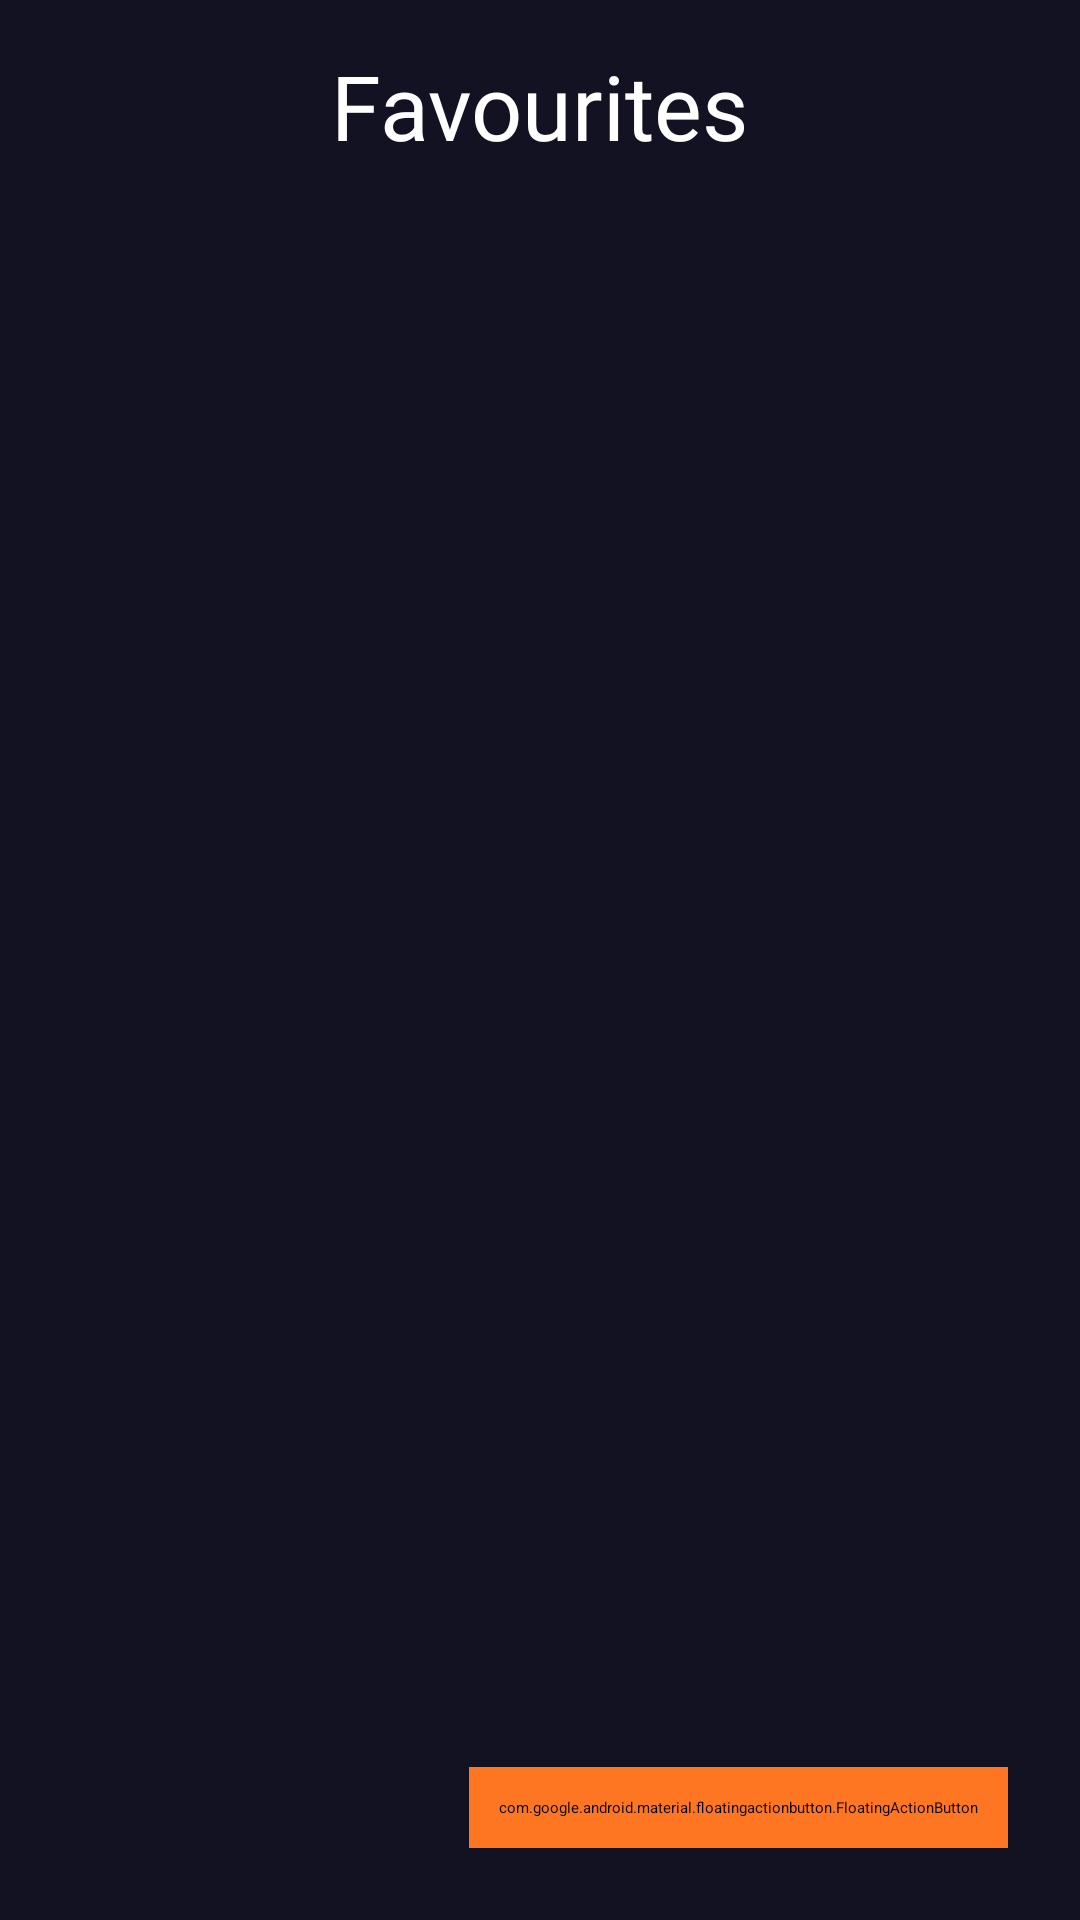

Layout XML and referenced resources for this Android screen:
<!-- AndroidManifest.xml: application theme Theme.App.Starting -->
<!-- res/layout/fragment_favourite.xml -->
<?xml version="1.0" encoding="utf-8"?>
<androidx.constraintlayout.widget.ConstraintLayout xmlns:android="http://schemas.android.com/apk/res/android"
    xmlns:app="http://schemas.android.com/apk/res-auto"
    xmlns:tools="http://schemas.android.com/tools"
    android:layout_width="match_parent"
    android:layout_height="match_parent"
    android:background="@color/backgroundBlack"
    tools:context=".presentation.screen.favourite.FavouriteFragment">

    <androidx.appcompat.widget.AppCompatTextView
        android:id="@+id/tvFavourites"
        android:layout_width="wrap_content"
        android:layout_height="wrap_content"
        android:layout_marginTop="15dp"
        android:fontFamily="@font/sen_bold"
        android:text="@string/favourites"
        android:textColor="@color/white"
        android:textSize="30sp"
        app:layout_constraintEnd_toEndOf="parent"
        app:layout_constraintStart_toStartOf="parent"
        app:layout_constraintTop_toTopOf="parent" />

    <androidx.recyclerview.widget.RecyclerView
        android:id="@+id/rvFavourites"
        android:layout_width="match_parent"
        android:layout_height="wrap_content"
        android:layout_marginTop="40dp"
        android:clipToPadding="true"
        app:layoutManager="androidx.recyclerview.widget.LinearLayoutManager"
        app:layout_constraintTop_toBottomOf="@+id/tvFavourites"
        tools:listitem="@layout/item_favourite_recipe" />

    <com.google.android.material.floatingactionbutton.FloatingActionButton
        android:id="@+id/buttonChatbot"
        android:layout_width="wrap_content"
        android:layout_height="wrap_content"
        android:layout_marginEnd="24dp"
        android:layout_marginBottom="24dp"
        android:backgroundTint="@color/orange"
        android:contentDescription="@string/chatbot"
        android:padding="10dp"
        android:src="@drawable/ic_chat"
        app:layout_constraintBottom_toBottomOf="parent"
        app:layout_constraintEnd_toEndOf="parent"
        app:rippleColor="@color/white"
        app:tint="@color/white" />

</androidx.constraintlayout.widget.ConstraintLayout>
<!-- res/layout/item_favourite_recipe.xml (included above) -->
<?xml version="1.0" encoding="utf-8"?>
<com.google.android.material.card.MaterialCardView xmlns:android="http://schemas.android.com/apk/res/android"
    xmlns:app="http://schemas.android.com/apk/res-auto"
    xmlns:tools="http://schemas.android.com/tools"
    android:id="@+id/ingredients_cardView"
    android:layout_width="match_parent"
    android:layout_height="wrap_content"
    android:layout_margin="10dp"
    android:layout_marginHorizontal="10dp"
    android:backgroundTint="@color/tvGrey"
    app:cardCornerRadius="20dp"
    app:cardElevation="20dp">

    <androidx.constraintlayout.widget.ConstraintLayout
        android:id="@+id/ingredients_backgroundLayout"
        android:layout_width="match_parent"
        android:layout_height="match_parent"
        android:padding="10dp">

        <com.google.android.material.imageview.ShapeableImageView
            android:id="@+id/ivImage"
            style="@style/roundedShape"
            android:layout_width="100dp"
            android:layout_height="100dp"
            app:layout_constraintBottom_toBottomOf="parent"
            app:layout_constraintStart_toStartOf="parent"
            app:layout_constraintTop_toTopOf="parent"
            app:shapeAppearanceOverlay="@style/roundedShape"
            tools:srcCompat="@tools:sample/avatars" />

        <TextView
            android:id="@+id/tvTitle"
            android:layout_width="0dp"
            android:layout_height="wrap_content"
            android:layout_marginHorizontal="12dp"
            android:fontFamily="@font/sen_bold"
            android:maxLines="1"
            android:textColor="@color/etTextColorGrey"
            android:textSize="20sp"
            android:textStyle="bold"
            app:layout_constraintBottom_toBottomOf="parent"
            app:layout_constraintEnd_toEndOf="parent"
            app:layout_constraintStart_toEndOf="@+id/ivImage"
            app:layout_constraintTop_toTopOf="parent"
            tools:text="Title" />
    </androidx.constraintlayout.widget.ConstraintLayout>

</com.google.android.material.card.MaterialCardView>
<!-- resources referenced by this layout -->
<resources>
  <color name="backgroundBlack">#121223</color>
  <color name="etTextColorGrey">#32343E</color>
  <color name="orange">#FF7622</color>
  <color name="tvGrey">#646982</color>
  <color name="white">#FFFFFFFF</color>
  <!-- drawable ic_chat (drawable) -->
  <vector xmlns:android="http://schemas.android.com/apk/res/android"
      android:width="24dp"
      android:height="24dp"
      android:viewportWidth="24"
      android:viewportHeight="24">
      <path
          android:fillColor="#00000000"
          android:pathData="M15.939,12.413H15.948"
          android:strokeWidth="2"
          android:strokeColor="#ffffff"
          android:strokeLineCap="round"
          android:strokeLineJoin="round" />
      <path
          android:fillColor="#00000000"
          android:pathData="M11.93,12.413H11.939"
          android:strokeWidth="2"
          android:strokeColor="#ffffff"
          android:strokeLineCap="round"
          android:strokeLineJoin="round" />
      <path
          android:fillColor="#00000000"
          android:pathData="M7.921,12.413H7.93"
          android:strokeWidth="2"
          android:strokeColor="#ffffff"
          android:strokeLineCap="round"
          android:strokeLineJoin="round" />
      <path
          android:fillColor="#00000000"
          android:fillType="evenOdd"
          android:pathData="M19.071,19.07C16.016,22.126 11.49,22.787 7.786,21.074C7.24,20.854 3.701,21.834 2.933,21.067C2.166,20.299 3.146,16.76 2.926,16.213C1.213,12.511 1.874,7.983 4.93,4.927C8.831,1.024 15.17,1.024 19.071,4.927C22.98,8.836 22.972,15.168 19.071,19.07Z"
          android:strokeWidth="1.5"
          android:strokeColor="#ffffff"
          android:strokeLineCap="round"
          android:strokeLineJoin="round" />
  </vector>
  <string name="chatbot">chatbot</string>
  <string name="favourites">Favourites</string>
  <style name="roundedShape">
          <item name="cornerFamily">rounded</item>
          <item name="cornerSize">50%</item>
          <item name="colorOnPrimary">@color/orange</item>
      </style>
  <style name="Theme.App.Starting" parent="Theme.SplashScreen">
          <item name="windowSplashScreenBackground">#FFFFFF</item>
          <item name="windowSplashScreenAnimatedIcon">@drawable/ic_app_logo</item>
          <item name="postSplashScreenTheme">@style/Base.Theme.FoodApplication</item>
      </style>
  <!-- drawable ic_app_logo: vector/xml drawable (drawable, 6384 chars, omitted) -->
  <style name="Base.Theme.FoodApplication" parent="Theme.Material3.DayNight.NoActionBar">
          
          <item name="colorPrimary">@color/orange</item>
          <item name="colorPrimaryVariant">@color/backgroundBlack</item>
          <item name="colorOnPrimary">@color/white</item>
  
          
          <item name="colorSecondary">@color/orange</item>
          <item name="colorSecondaryVariant">@color/white</item>
          <item name="colorOnSecondary">@color/black</item>
  
          <item name="android:statusBarColor">@color/backgroundBlack</item>
      </style>
  <color name="black">#FF000000</color>
</resources>
